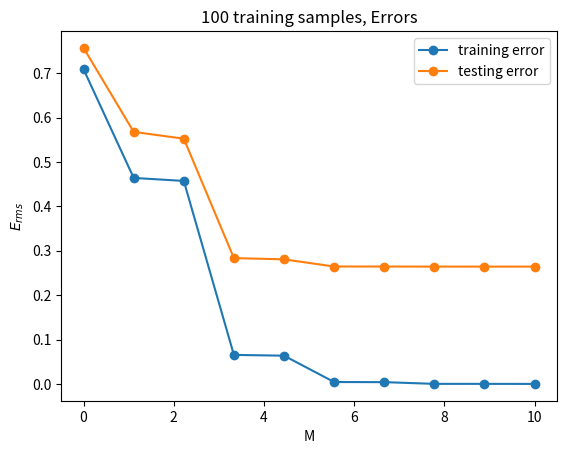

Write the Python code that produced this figure.
# Rishabh Tewari
# Machine Learning ECE 4332/5332
# R11603985

import numpy as np
import matplotlib.pyplot as plt

#To Ensure Results don't change
np.random.seed(seed = 138)
N_train = 100
# np.random.seed()
#Training X
X_train = np.random.uniform(low = 0.0, high = 1.0, size = N_train)
X_train = np.reshape(X_train, (-1, 1))
# Training t
t_train = (np.sin(2 * (np.pi) * X_train)) + (np.random.normal(loc = 0.0, scale = 0.3))
# Testing X
X_test = np.random.uniform(low = 0.0, high = 1.0, size = 100)
X_test = np.reshape(X_test, (-1, 1))
# Testing t
t_test = (np.sin(2 * (np.pi) * X_test)) + (np.random.normal(loc = 0.0, scale = 0.3))

def phi(x, degree):
    feature_v = np.column_stack((np.ones(x.shape), x, x**2, x**3, x**4, x**5, x**6, x**7, x**8, x**9, x**10))
    feature_v = feature_v[:,:degree+1]
    # feature_v = np.fliplr(feature_v)
    return feature_v


def linear_regression_with_non_linear_model(training_X, training_t, testing_X, testing_t, deg):
    training_design_matrix_X = phi(training_X, deg)
    testing_design_matrix_X = phi(testing_X, deg)
    weight = (np.linalg.pinv(training_design_matrix_X) @ training_t)
    training_loss = (np.linalg.norm((t_train-(training_design_matrix_X @ weight)), 2)/np.sqrt(len(training_X))) # loss will for the design matrix
    testing_loss = np.linalg.norm((testing_t - (testing_design_matrix_X @ weight)), 2) / np.sqrt(len(testing_X)) 
    # XXX training_loss = (np.linalg.norm((t_train-(training_design_matrix_X @ weight)), 2))/np.sqrt(len(training_X))# loss will for the design matrix
    # XXX   testing_loss = np.linalg.norm((testing_t - (testing_design_matrix_X @ weight)), 2) / np.sqrt(len(testing_X)) 
    return training_loss, testing_loss


    # testing_loss = (np.linalg.norm((testing_t-(testing_design_matrix_X @ weight)), 2)/np.sqrt(len(testing_X))) # loss will for the design matrix

def graph_loss(training_X, training_t, testing_X, testing_t):
    train_error = np.zeros(10)
    test_error = np.zeros(10)

    for i in range(0, 10):
        train_error[i], test_error[i] = linear_regression_with_non_linear_model(X_train, t_train, X_test, t_test, i)

    train_error = np.reshape(train_error, (-1, 1))
    test_error = np.reshape(test_error, (-1, 1))
    graph_dim = np.linspace(0, 10, 10)
    plt.title("100 training samples, Errors")
    plt.plot(graph_dim, train_error, label = "training error", marker = "o")
    plt.plot(graph_dim, test_error, label = "testing error", marker = "o")
    plt.xlabel('M')
    plt.ylabel('$E_{rms}$')
    plt.legend()
    plt.show()

graph_loss(X_train, t_train, X_test, t_test)










# def linear_regression_with_non_linear_model(training_X, training_t, testing_X, testing_t, deg):
#     phi_training_X = phi(training_X, deg)
#     weight = np.linalg.pinv(phi_training_X) @ training_t
#     prediction_training = phi_training_X @ weight
#     cost_training = np.square(np.linalg.norm((training_t - prediction_training), ord=2))
#     cost_training_erms = np.sqrt(cost_training/len(training_X))

#     phi_testing_X = phi(testing_X, deg)
#     # prediction_testing = phi_testing_X @ weight
#     testing_loss = (np.linalg.norm((testing_t-(phi_testing_X @ weight)), 2)/np.sqrt(len(testing_X))) # loss will for the design matrix
#     # cost_testing = np.square(np.linalg.norm((testing_t - prediction_testing), ord=2))
#     # cost_testing_erms = np.sqrt(cost_testing/len(testing_X))

#     # return cost_training_erms, cost_testing_erms
#     return cost_training_erms, testing_loss




# import numpy as np
# import matplotlib.pyplot as plt

# #To Ensure Results don't change
# np.random.seed(seed = 1)
# N_train = 10
# #Training X with 10 samples
# X_train = np.random.uniform(low = 0.0, high = 1.0, size = N_train)
# X_train = np.reshape(X_train, (-1, 1))

# # Training t
# t_train = (np.sin(2 * (np.pi) * X_train)) + (np.random.normal(loc = 0.0, scale = 0.3, size = X_train.shape))

# # Testing X
# X_test = np.random.uniform(low = 0.0, high = 1.0, size = 100)
# X_test = np.reshape(X_test, (-1, 1))
# # Testing t
# t_test = (np.sin(2 * (np.pi) * X_test)) + (np.random.normal(loc = 0.0, scale = 0.3))

# def phi(x, degree):
#     feature_v = np.column_stack((np.ones(x.shape), x, x**2, x**3, x**4, x**5, x**6, x**7, x**8, x**9, x**10))
#     feature_v = feature_v[:,:degree+1]
#     # feature_v = np.fliplr(feature_v)
#     return feature_v

# def linear_regression_with_non_linear_model(training_X, training_t, testing_X, testing_t, deg):
#     weight = (np.linalg.pinv(phi(training_X, deg))) @ training_t

#     training_prediction =   (phi(training_X, deg)) @ weight 
#     testing_prediction  =   (phi(testing_X, deg))  @ weight 

#     J_training = np.linalg.norm(training_t - training_prediction)
#     J_testing = np.linalg.norm(testing_t - testing_prediction)

#     # train_Erms = np.sqrt(J_training/np.sqrt(len(training_X)))
#     # test_Erms =  np.sqrt(J_testing/np.sqrt(len(testing_X)))
#     train_Erms = np.sqrt(J_training/(len(training_X)))
#     test_Erms =  np.sqrt(J_testing/len(testing_X))


#     return train_Erms, test_Erms



# def graph_loss(training_X, training_t, testing_X, testing_t):
#     train_error = np.zeros(10)
#     test_error = np.zeros(10)

#     for i in range(0, 10):
#         train_error[i], test_error[i] = linear_regression_with_non_linear_model(X_train, t_train, X_test, t_test, i)

#     train_error = np.reshape(train_error, (-1, 1))
#     test_error = np.reshape(test_error, (-1, 1))
#     graph_dim = np.linspace(0, 10, 10)
#     plt.title("10 training samples, Errors")
#     plt.plot(graph_dim, train_error, label = "training error")
#     plt.plot(graph_dim, test_error, label = "testing error")
#     plt.ylim(bottom = 0, top = 1)
#     plt.xlabel('M')
#     plt.ylabel('E_rms')
#     plt.legend()
#     plt.show()

# graph_loss(X_train, t_train, X_test, t_test)
# # linear_regression_with_non_linear_model(X_train, t_train, X_test, t_test, 9)

